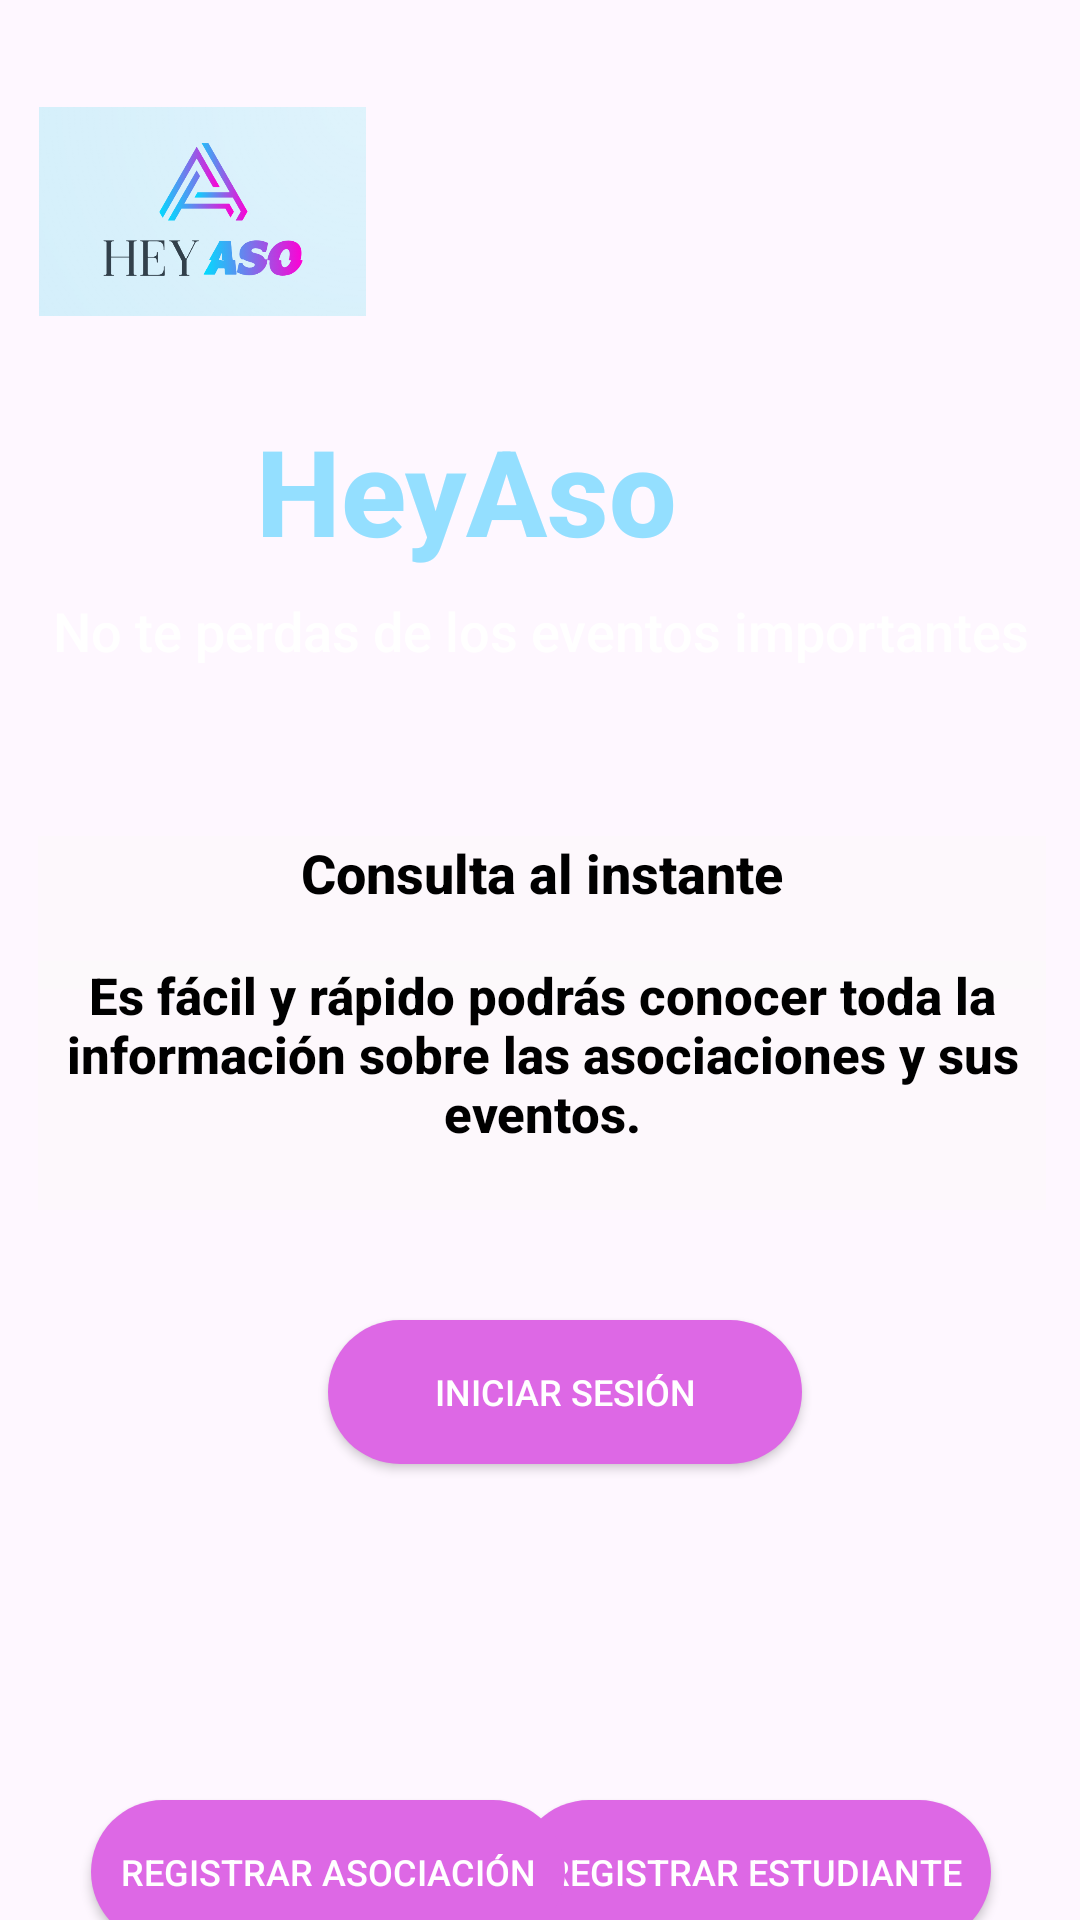

Here is an Android app screen rendered from its layout file. Give the layout XML and the strings, colors and styles it references.
<!-- AndroidManifest.xml: application theme Theme.Proyecto1_AP_HeyAso -->
<!-- res/layout/activity_pantalla_base.xml -->
<?xml version="1.0" encoding="utf-8"?>
<androidx.constraintlayout.widget.ConstraintLayout xmlns:android="http://schemas.android.com/apk/res/android"
    xmlns:app="http://schemas.android.com/apk/res-auto"
    xmlns:tools="http://schemas.android.com/tools"
    android:layout_width="match_parent"
    android:layout_height="match_parent"
    android:background="@drawable/fondo"
    android:clickable="true"
    tools:context=".Pantalla_Base">

        <TextView
            android:id="@+id/DescripcionPagina"
            android:layout_width="336dp"
            android:layout_height="51dp"
            android:layout_marginEnd="37dp"
            android:fontFamily="sans-serif-medium"
            android:text="HeyAso"
            android:textAlignment="center"
            android:textColor="#94DFFF"
            android:textSize="40sp"
            android:textStyle="bold"
            app:layout_constraintBottom_toBottomOf="parent"
            app:layout_constraintEnd_toEndOf="parent"
            app:layout_constraintHorizontal_bias="1.0"
            app:layout_constraintStart_toStartOf="parent"
            app:layout_constraintTop_toTopOf="parent"
            app:layout_constraintVertical_bias="0.232" />

        <TextView
            android:id="@+id/texto2"
            android:layout_width="336dp"
            android:layout_height="51dp"
            android:fontFamily="sans-serif-medium"
            android:text="No te perdas de los eventos importantes"
            android:textAlignment="center"
            android:textColor="#FFFFFF"
            android:textSize="18sp"
            app:layout_constraintBottom_toBottomOf="parent"
            app:layout_constraintEnd_toEndOf="parent"
            app:layout_constraintHorizontal_bias="0.506"
            app:layout_constraintStart_toStartOf="parent"
            app:layout_constraintTop_toTopOf="parent"
            app:layout_constraintVertical_bias="0.336" />

        <TextView
            android:id="@+id/texto3"
            android:layout_width="336dp"
            android:layout_height="51dp"
            android:layout_marginStart="38dp"
            android:layout_marginEnd="37dp"
            android:background="#75FAF9F9"
            android:fontFamily="sans-serif-medium"
            android:text="Consulta al instante"
            android:textAlignment="center"
            android:textColor="#000000"
            android:textSize="18sp"
            android:textStyle="bold"
            app:layout_constraintBottom_toBottomOf="parent"
            app:layout_constraintEnd_toEndOf="parent"
            app:layout_constraintStart_toStartOf="parent"
            app:layout_constraintTop_toTopOf="parent"
            app:layout_constraintVertical_bias="0.473" />

        <TextView
            android:id="@+id/texto4"
            android:layout_width="336dp"
            android:layout_height="83dp"
            android:layout_marginStart="38dp"
            android:layout_marginEnd="37dp"
            android:background="#75FAF9F9"
            android:fontFamily="sans-serif-medium"
            android:text="Es fácil y rápido podrás conocer toda la información sobre las asociaciones y sus eventos."
            android:textAlignment="center"
            android:textColor="#000000"
            android:textSize="17sp"
            android:textStyle="bold"
            app:layout_constraintBottom_toBottomOf="parent"
            app:layout_constraintEnd_toEndOf="parent"
            app:layout_constraintStart_toStartOf="parent"
            app:layout_constraintTop_toTopOf="parent"
            app:layout_constraintVertical_bias="0.575" />

        <androidx.appcompat.widget.AppCompatButton
            android:id="@+id/btn_registrarEst"
            android:layout_width="158dp"
            android:layout_height="48dp"
            android:layout_marginTop="600dp"
            android:background="@drawable/round_button_background"
            android:fontFamily="sans-serif-medium"
            android:text="Registrar Estudiante"
            android:textAlignment="center"
            android:textColor="#FFFFFF"
            android:textSize="12sp"
            app:layout_constraintEnd_toEndOf="parent"
            app:layout_constraintHorizontal_bias="0.853"
            app:layout_constraintStart_toStartOf="parent"
            app:layout_constraintTop_toTopOf="parent" />

        <androidx.appcompat.widget.AppCompatButton
            android:id="@+id/btn_registrarAso"
            android:layout_width="158dp"
            android:layout_height="48dp"
            android:layout_marginTop="600dp"
            android:background="@drawable/round_button_background"
            android:fontFamily="sans-serif-medium"
            android:text="Registrar Asociación"
            android:textAlignment="center"
            android:textColor="#FFFFFF"
            android:textSize="12sp"
            app:layout_constraintEnd_toEndOf="parent"
            app:layout_constraintHorizontal_bias="0.15"
            app:layout_constraintStart_toStartOf="parent"
            app:layout_constraintTop_toTopOf="parent" />

        <androidx.appcompat.widget.AppCompatButton
            android:id="@+id/iniciarsesion"
            android:layout_width="158dp"
            android:layout_height="48dp"
            android:background="@drawable/round_button_background"
            android:fontFamily="sans-serif-medium"
            android:text="Iniciar Sesión"
            android:textAlignment="center"
            android:textColor="#FFFFFF"
            android:textSize="12sp"
            app:layout_constraintBottom_toBottomOf="parent"
            app:layout_constraintEnd_toEndOf="parent"
            app:layout_constraintHorizontal_bias="0.541"
            app:layout_constraintStart_toStartOf="parent"
            app:layout_constraintTop_toTopOf="parent"
            app:layout_constraintVertical_bias="0.743" />

        <ImageView
            android:id="@+id/imageView3"
            android:layout_width="109dp"
            android:layout_height="115dp"
            app:layout_constraintBottom_toBottomOf="parent"
            app:layout_constraintEnd_toEndOf="parent"
            app:layout_constraintHorizontal_bias="0.052"
            app:layout_constraintStart_toStartOf="parent"
            app:layout_constraintTop_toTopOf="parent"
            app:layout_constraintVertical_bias="0.025"
            app:srcCompat="@drawable/logo" />

        <ImageView
            android:id="@+id/imageView4"
            android:layout_width="109dp"
            android:layout_height="115dp"
            app:layout_constraintBottom_toBottomOf="parent"
            app:layout_constraintEnd_toEndOf="parent"
            app:layout_constraintHorizontal_bias="0.976"
            app:layout_constraintStart_toStartOf="parent"
            app:layout_constraintTop_toTopOf="parent"
            app:layout_constraintVertical_bias="0.0"
            app:srcCompat="@drawable/google" />


</androidx.constraintlayout.widget.ConstraintLayout>
<!-- resources referenced by this layout -->
<resources>
  <!-- drawable logo: png bitmap (drawable, 105262 bytes) -->
  <!-- drawable round_button_background (drawable) -->
  <shape xmlns:android="http://schemas.android.com/apk/res/android">
      <solid android:color="#DD68E5" /> 
      <corners android:radius="50dp" /> 
  </shape>
  <style name="Theme.Proyecto1_AP_HeyAso" parent="Base.Theme.Proyecto1_AP_HeyAso" />
  <style name="Base.Theme.Proyecto1_AP_HeyAso" parent="Theme.Material3.DayNight.NoActionBar">
          
          
      </style>
</resources>
